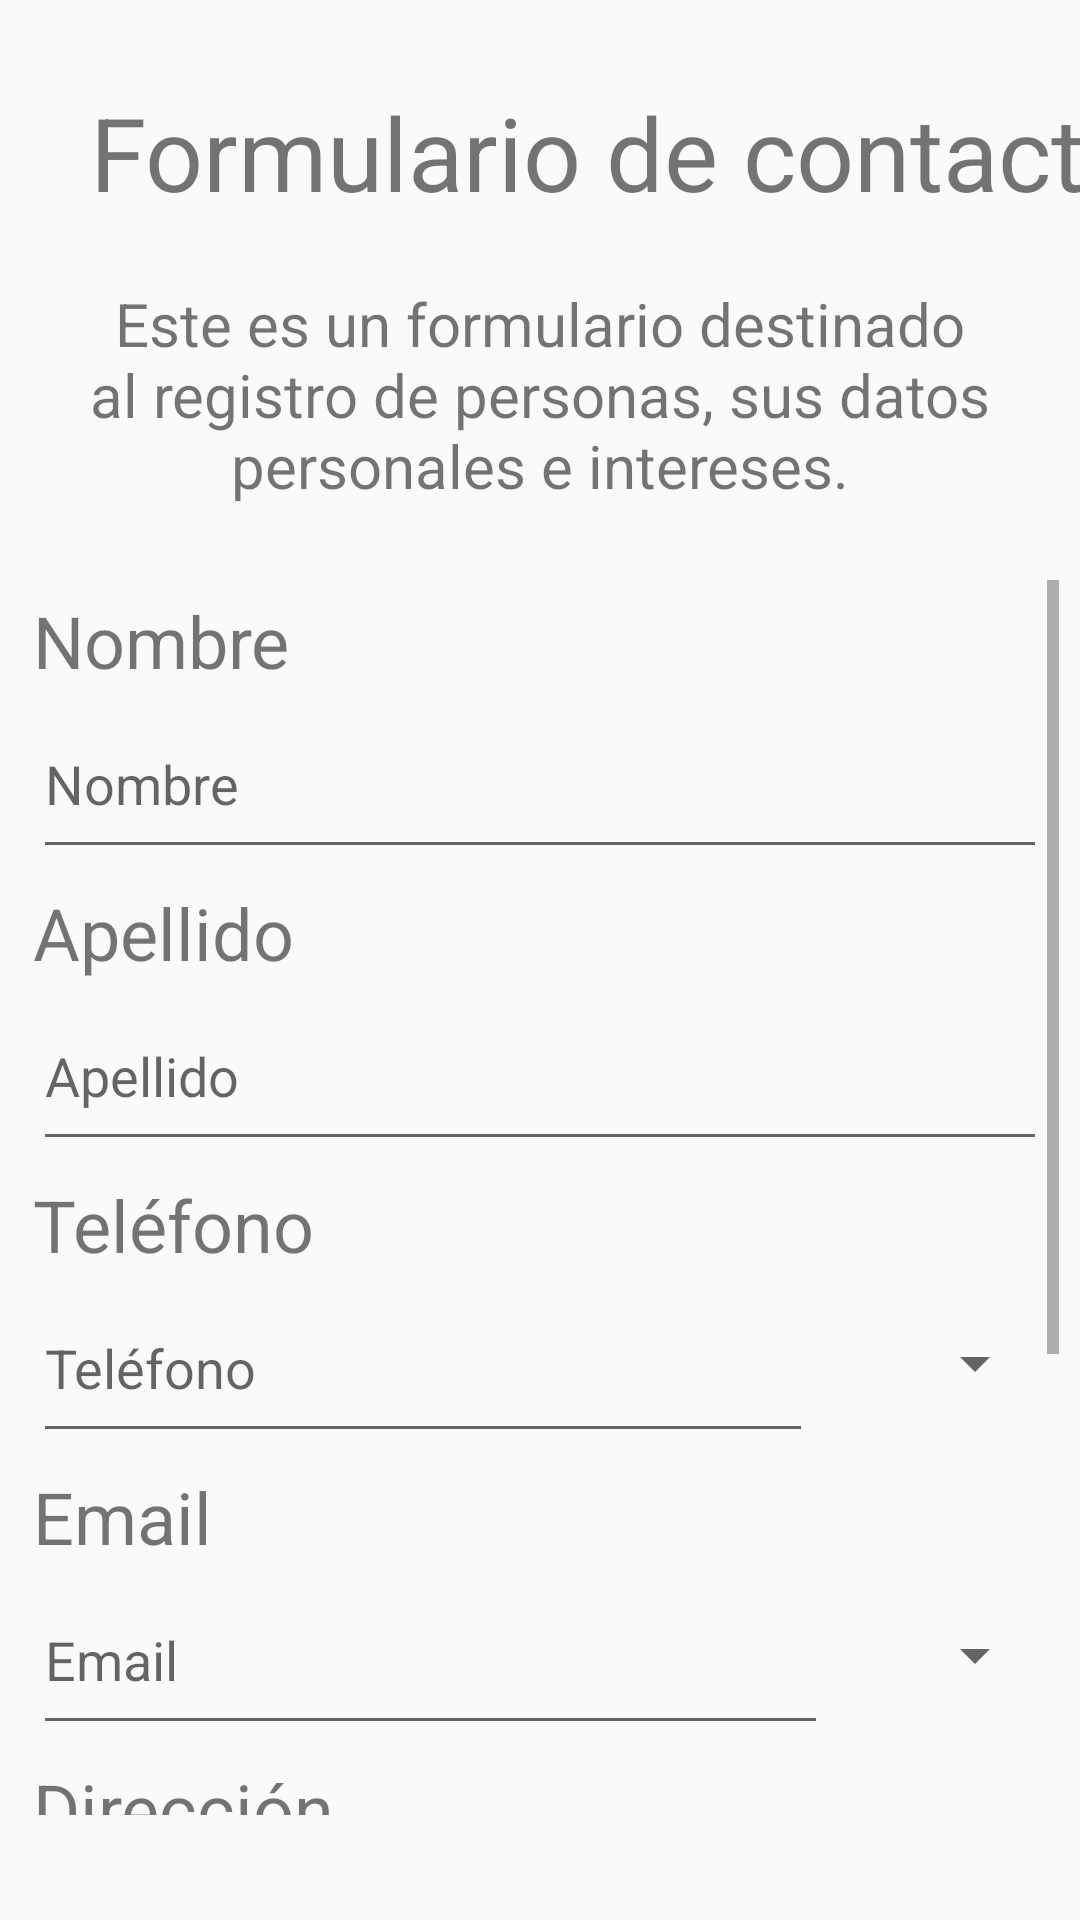

Android layout source for this screen:
<!-- AndroidManifest.xml: application theme Theme.TP_2_GRUPO_4 -->
<!-- res/layout/activity_agregar_contacto.xml -->
<?xml version="1.0" encoding="utf-8"?>
<androidx.constraintlayout.widget.ConstraintLayout xmlns:android="http://schemas.android.com/apk/res/android"
    xmlns:app="http://schemas.android.com/apk/res-auto"
    xmlns:tools="http://schemas.android.com/tools"
    android:layout_width="match_parent"
    android:layout_height="match_parent"
    tools:context=".AgregarContactoActivity">

    <TextView
        android:id="@+id/txvForm_Title"
        android:layout_width="wrap_content"
        android:layout_height="wrap_content"
        android:layout_marginStart="30dp"
        android:layout_marginTop="28dp"
        android:layout_marginBottom="21dp"
        android:text="@string/form_contacto"
        android:textAlignment="center"
        android:textSize="34sp"
        app:layout_constraintBottom_toTopOf="@+id/txvForm_Desc"
        app:layout_constraintStart_toStartOf="parent"
        app:layout_constraintTop_toTopOf="parent" />

    <TextView
        android:id="@+id/txvForm_Desc"
        android:layout_width="353dp"
        android:layout_height="90dp"
        android:layout_marginStart="19dp"
        android:layout_marginEnd="19dp"
        android:layout_marginBottom="9dp"
        android:text="@string/form_desc"
        android:textAlignment="center"
        android:textSize="20sp"
        app:layout_constraintBottom_toTopOf="@+id/scrView_form"
        app:layout_constraintEnd_toEndOf="parent"
        app:layout_constraintStart_toStartOf="parent"
        app:layout_constraintTop_toBottomOf="@+id/txvForm_Title" />

    <ScrollView
        android:id="@+id/scrView_form"
        android:layout_width="0dp"
        android:layout_height="0dp"
        android:layout_marginStart="7dp"
        android:layout_marginEnd="7dp"
        android:layout_marginBottom="35dp"
        app:layout_constraintBottom_toBottomOf="parent"
        app:layout_constraintEnd_toEndOf="parent"
        app:layout_constraintStart_toStartOf="parent"
        app:layout_constraintTop_toBottomOf="@+id/txvForm_Desc">

        <LinearLayout
            android:layout_width="match_parent"
            android:layout_height="wrap_content"
            android:orientation="vertical"
            android:padding="4dp">

            <TextView
                android:id="@+id/txvFomNombre"
                android:layout_width="match_parent"
                android:layout_height="wrap_content"
                android:text="@string/form_nombre"
                android:textSize="24sp" />

            <EditText
                android:id="@+id/etvFormNombre"
                android:layout_width="match_parent"
                android:layout_height="60dp"
                android:ems="10"
                android:hint="@string/form_nombre"
                android:digits="abcdefghijklmnopqrstuvwxyzABCDEFGHIJKLMNOPQRSTUVWXYZ "
                android:inputType="text" />

            <TextView
                android:id="@+id/txvFormApellido"
                android:layout_width="match_parent"
                android:layout_height="wrap_content"
                android:paddingTop="5dp"
                android:text="@string/form_apellido"
                android:digits="abcdefghijklmnopqrstuvwxyzABCDEFGHIJKLMNOPQRSTUVWXYZ "
                android:textSize="24sp" />

            <EditText
                android:id="@+id/etvFormApellido"
                android:layout_width="match_parent"
                android:layout_height="60dp"
                android:ems="10"
                android:hint="@string/form_apellido"
                android:inputType="text" />

            <TextView
                android:id="@+id/txvFormTelefono"
                android:layout_width="match_parent"
                android:layout_height="wrap_content"
                android:paddingTop="5dp"
                android:text="@string/form_telefono"
                android:textSize="24sp" />

            <LinearLayout
                android:layout_width="match_parent"
                android:layout_height="match_parent"
                android:orientation="horizontal">

                <EditText
                    android:id="@+id/etvFormTelefono"
                    android:layout_width="260dp"
                    android:layout_height="60dp"
                    android:ems="10"
                    android:hint="@string/form_telefono"
                    android:inputType="phone" />

                <Spinner
                    android:id="@+id/spinFormTelefono"
                    android:layout_width="wrap_content"
                    android:layout_height="60dp"
                    android:layout_weight="1" />
            </LinearLayout>

            <TextView
                android:id="@+id/txvFormMail"
                android:layout_width="match_parent"
                android:layout_height="wrap_content"
                android:paddingTop="5dp"
                android:text="@string/form_email"
                android:textSize="24sp" />

            <LinearLayout
                android:layout_width="match_parent"
                android:layout_height="match_parent"
                android:orientation="horizontal">

                <EditText
                    android:id="@+id/etvFormEmail"
                    android:layout_width="240dp"
                    android:layout_height="60dp"
                    android:layout_weight="1"
                    android:ems="10"
                    android:hint="@string/form_email"
                    android:inputType="textEmailAddress" />

                <Spinner
                    android:id="@+id/spinFormEmail"
                    android:layout_width="wrap_content"
                    android:layout_height="60dp"
                    android:layout_weight="1" />

            </LinearLayout>

            <TextView
                android:id="@+id/txvFormDireccion"
                android:layout_width="match_parent"
                android:layout_height="wrap_content"
                android:paddingTop="5dp"
                android:text="@string/form_direccion"
                android:textSize="24sp" />

            <EditText
                android:id="@+id/etvFormDireccion"
                android:layout_width="match_parent"
                android:layout_height="60dp"
                android:ems="10"
                android:hint="@string/form_direccion"
                android:inputType="text" />

            <TextView
                android:id="@+id/txvFormNacimiento"
                android:layout_width="match_parent"
                android:layout_height="wrap_content"
                android:paddingTop="5dp"
                android:text="@string/form_nacimiento"
                android:textSize="24sp" />

            <EditText
                android:id="@+id/etvFormDate"
                android:layout_width="match_parent"
                android:layout_height="60dp"
                android:ems="10"
                android:hint="@string/form_nacimiento"
                android:editable="false"
                android:inputType="text"
                tools:ignore="Deprecated" />

            <Button
                android:id="@+id/btnContinuar"
                android:layout_width="match_parent"
                android:layout_height="60dp"
                android:layout_marginTop="10dp"
                android:layout_marginEnd="10dp"
                android:backgroundTint="#03A9F4"
                android:onClick="navegar_contactos_dos"
                android:text="@string/form_continuar" />

        </LinearLayout>


    </ScrollView>

</androidx.constraintlayout.widget.ConstraintLayout>
<!-- resources referenced by this layout -->
<resources>
  <string name="form_apellido">Apellido</string>
  <string name="form_contacto">Formulario de contacto</string>
  <string name="form_continuar">Continuar</string>
  <string name="form_desc">Este es un formulario destinado al registro de personas, sus datos personales e intereses.</string>
  <string name="form_direccion">Dirección</string>
  <string name="form_email">Email</string>
  <string name="form_nacimiento">Fecha de nacimiento</string>
  <string name="form_nombre">Nombre</string>
  <string name="form_telefono">Teléfono</string>
  <style name="Theme.TP_2_GRUPO_4" parent="Base.Theme.TP_2_GRUPO_4" />
  <style name="Base.Theme.TP_2_GRUPO_4" parent="Theme.AppCompat.Light.DarkActionBar">
          
          
      </style>
</resources>
